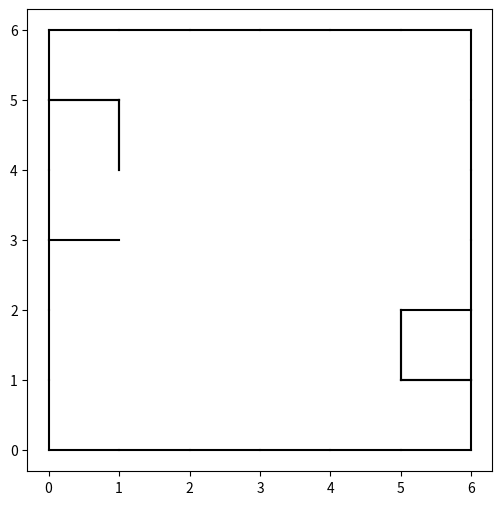

This figure's Python source:
import numpy as np

import matplotlib.pyplot as plt
from functools import lru_cache

class BitBoard():

    def __init__(self,npboard=None, n=12):
        self.n = n
        if npboard is not None:
            self.n = npboard.shape[0]
            self.from_array(npboard)
    
    def bit_index(self, i, j, wall):
        return 4 * (self.n * i + j) + wall
    
    def from_array(self, npboard):
        n = npboard.shape[0]
        self.board = 0
        self.n = n
        for i in range(n):
            for j in range(n):
                for wall in range(4):
                    if npboard[i, j, wall]:
                        bit_index = self.bit_index(i, j, wall)
                        self.board |= (1 << bit_index)
    
    def to_array(self):
        n = self.n
        npboard = np.zeros((n, n, 4), dtype=bool)
        for i in range(n):
            for j in range(n):
                for wall in range(4):
                    bit_index = self.bit_index(i, j, wall)
                    if (self.board & (1 << bit_index)):
                        npboard[i, j, wall] = 1
        return npboard
    
    def __getitem__(self, key):
        i, j, wall = key
        i = int(i)
        j = int(j)
        bit_index = self.bit_index(i, j, wall)
        return (int(self.board) & int(1 << bit_index)) != 0
    
    @lru_cache(maxsize=3000)
    def walls(self, pos):
        i, j = pos
        # use bit shiftin to get the walls
        # we will need a bit mask , and then bit shift back
        i = int(i)
        j = int(j)
        bit_index = 4 * (self.n * i + j)
        # mask = 0xF << bit_index
        # walls = (self.board & mask) >> bit_index
        walls = (self.board >> bit_index) & 0xF

        return (bool(walls & 1), bool(walls & 2), bool(walls & 4), bool(walls & 8))
    
    def __str__(self) -> str:
        string = ""
        #print the bit board
        bit_string = bin(self.board)[2:]
        bit_string = "0" * (4 * self.n * self.n - len(bit_string)) + bit_string
        # print each cell by going through the row and column
        # but a space every 4 bits
        # using string slicing

        for i in range(self.n-1, -1, -1):
            
            for j in range(self.n-1, -1, -1):
                walls = bit_string[self.bit_index(i, j, 0):self.bit_index(i, j, 4)]
                string += walls[::-1] + " "
            string += "\n"
        string += "\n"
        return string

      
    def __setitem__(self, key, value):
        i, j, wall = key
        i = int(i)
        j = int(j)
        bit_index = self.bit_index(i, j, wall)

        if value:
            self.board |= (1 << bit_index)
        else:
            self.board &= ~(1 << bit_index)
    
    def __hash__(self):
        return hash(self.board)


class BitBoardTable():
    """
    This class is used to store win/loss data for a given board
    We could use a dictionary but their poorly optimized for this use case
    and we know the length of the key in advance
    """

    def __init__(self, n):
        self.n = n
        self.table = {} # (win, visits)
    
    def put(self, boardint, value):
        self.table[boardint][0] += value
        self.table[boardint][1] += 1
    
    def get(self, boardint):
        return self.table[boardint][0] / self.table[boardint][1]
    


def generate_random_board(n):
    import numpy as np
    board = np.zeros((n, n, 4), dtype=int)
    board[0, :, 0] = 1
    board[-1, :, 2] = 1
    board[:, 0, 3] = 1
    board[:, -1, 1] = 1

    for y in range(1, n - 1):
        for x in range(1, n - 1):
            for wall in range(4):
                if np.random.randint(0, 2):
                    board[y, x, wall] = 1

    return board


def display_board(board):
    """
    a bord is a grid of cells with 4 walls each
    we want to display each cell with its walls
    walls should be a distinct color
    """

    n = board.shape[0]
    fig, ax = plt.subplots(figsize=(n, n))
    wall_color = 'black'

    for y in range(n):
        for x in range(n):
            # rect = plt.Rectangle((x, y), 1, 1, facecolor='none', edgecolor='gray')
            # ax.add_patch(rect)

            if board[y, x, 0]:
                ax.plot([x, x + 1], [y, y], color=wall_color)
            if board[y, x, 1]:
                ax.plot([x + 1, x + 1], [y, y + 1], color=wall_color)
            if board[y, x, 2]:
                ax.plot([x + 1, x], [y + 1, y + 1], color=wall_color)
            if board[y, x, 3]:
                ax.plot([x, x], [y + 1, y], color=wall_color)

if __name__ == "__main__":
    npboard = generate_random_board(10)
    board = BitBoard(npboard=npboard)

    # cover the first top half of the board with all walls using bit
    for i in range(5):
        for j in range(10):
            board[i, j, 0] = 1
            board[i, j, 1] = 1
            board[i, j, 2] = 1
            board[i, j, 3] = 1
    
    # speed test bit borad read and write vs numpy array
    iterations = 1000000
    import time
    start = time.time()
    for i in range(iterations):
        board[0, 0, 0] = 1
        board[0, 0, 1] = 1
        board[0, 0, 2] = 1
        board[0, 0, 3] = 1
    end = time.time()

    print("bitboard time: ", end - start)

    start = time.time()
    for i in range(iterations):
        npboard[0, 0, 0] = 1
        npboard[0, 0, 1] = 1
        npboard[0, 0, 2] = 1
        npboard[0, 0, 3] = 1
    end = time.time()

    print("numpy array time: ", end - start)


    boardnum = 8734470310847083694450306179975730550608153
    board = BitBoard(n=6)
    board.board = boardnum


    board = board.to_array()
    display_board(board)
    plt.show()